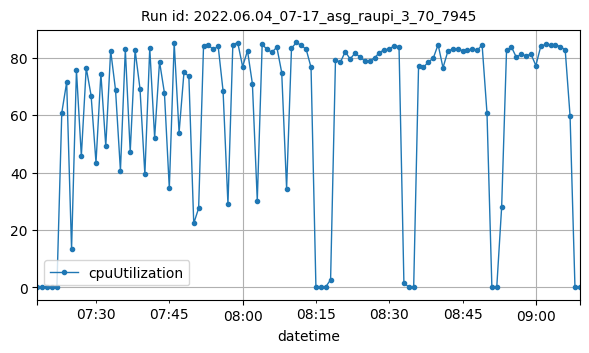

Values plotted in this chart, from the file beside it:
datetime, cpuUtilization
2022-06-04T07:18:00Z, 0.1667
2022-06-04T07:19:00Z, 0.1667
2022-06-04T07:20:00Z, 0.1333
2022-06-04T07:21:00Z, 0.1083
2022-06-04T07:22:00Z, 0.125
2022-06-04T07:23:00Z, 60.81
2022-06-04T07:24:00Z, 71.4
2022-06-04T07:25:00Z, 13.32
2022-06-04T07:26:00Z, 75.53
2022-06-04T07:27:00Z, 45.67
2022-06-04T07:28:00Z, 76.42
2022-06-04T07:29:00Z, 66.77
2022-06-04T07:30:00Z, 43.42
2022-06-04T07:31:00Z, 74.4
2022-06-04T07:32:00Z, 49.15
2022-06-04T07:33:00Z, 82.41
2022-06-04T07:34:00Z, 68.67
2022-06-04T07:35:00Z, 40.67
2022-06-04T07:36:00Z, 82.8
2022-06-04T07:37:00Z, 47.14
2022-06-04T07:38:00Z, 82.53
2022-06-04T07:39:00Z, 69.2
2022-06-04T07:40:00Z, 39.36
2022-06-04T07:41:00Z, 83.29
2022-06-04T07:42:00Z, 52.13
2022-06-04T07:43:00Z, 78.59
2022-06-04T07:44:00Z, 67.7
2022-06-04T07:45:00Z, 34.5
2022-06-04T07:46:00Z, 85.05
2022-06-04T07:47:00Z, 53.85
2022-06-04T07:48:00Z, 74.84
2022-06-04T07:49:00Z, 73.48
2022-06-04T07:50:00Z, 22.28
2022-06-04T07:51:00Z, 27.58
2022-06-04T07:52:00Z, 83.89
2022-06-04T07:53:00Z, 84.27
2022-06-04T07:54:00Z, 82.83
2022-06-04T07:55:00Z, 83.9
2022-06-04T07:56:00Z, 68.37
2022-06-04T07:57:00Z, 28.94
2022-06-04T07:58:00Z, 84.52
2022-06-04T07:59:00Z, 85.18
2022-06-04T08:00:00Z, 76.83
2022-06-04T08:01:00Z, 82.37
2022-06-04T08:02:00Z, 70.88
2022-06-04T08:03:00Z, 30.19
2022-06-04T08:04:00Z, 84.55
2022-06-04T08:05:00Z, 82.86
2022-06-04T08:06:00Z, 81.8
2022-06-04T08:07:00Z, 83.63
2022-06-04T08:08:00Z, 74.77
2022-06-04T08:09:00Z, 34.4
2022-06-04T08:10:00Z, 83.23
2022-06-04T08:11:00Z, 85.24
2022-06-04T08:12:00Z, 84.22
2022-06-04T08:13:00Z, 82.89
2022-06-04T08:14:00Z, 76.57
2022-06-04T08:15:00Z, 0
2022-06-04T08:16:00Z, 0.00136
2022-06-04T08:17:00Z, 0.1833
... 52 more rows
